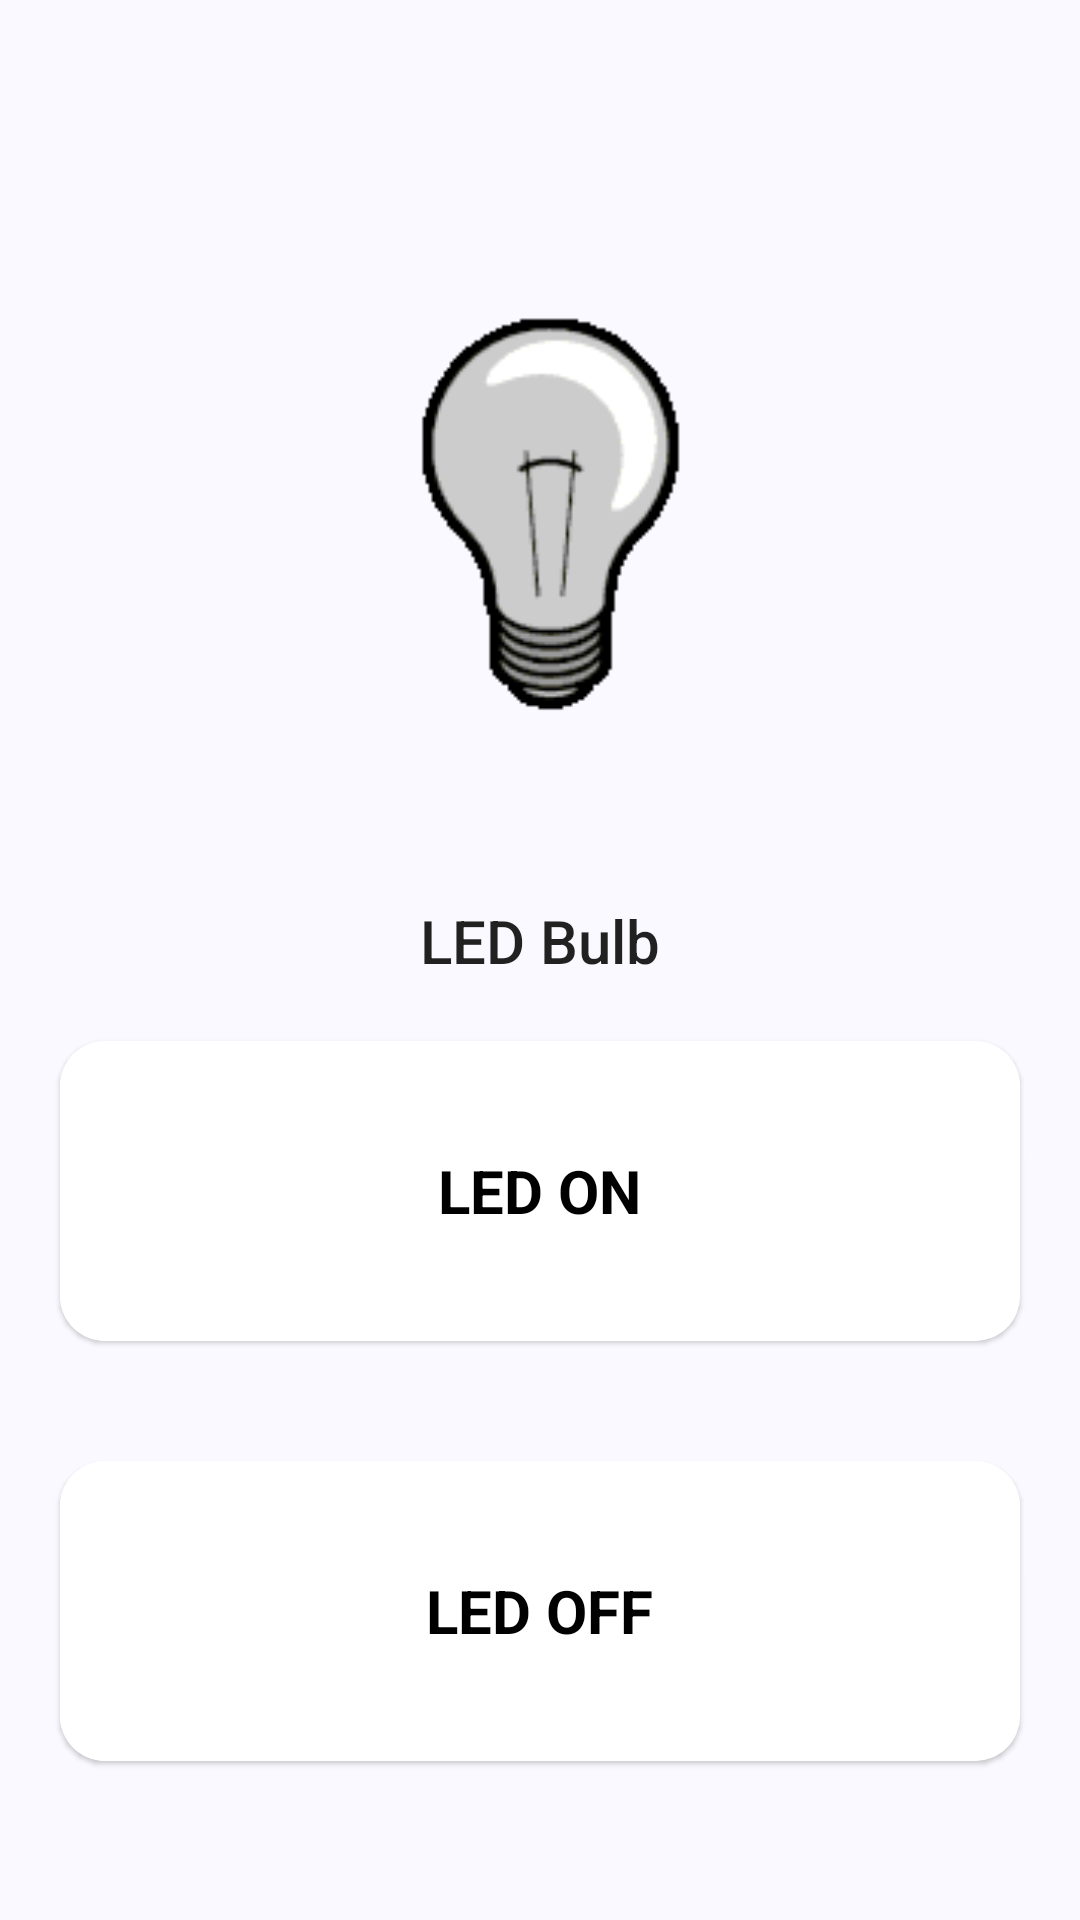

Layout XML and referenced resources for this Android screen:
<!-- AndroidManifest.xml: application theme Theme.Temperature_mqtt -->
<!-- res/layout/fragment_l_e_d.xml -->
<?xml version="1.0" encoding="utf-8"?>
<FrameLayout
    xmlns:android="http://schemas.android.com/apk/res/android"
    xmlns:tools="http://schemas.android.com/tools"
    android:layout_width="match_parent"
    android:layout_height="match_parent"
    android:id="@+id/frameLayout"
    xmlns:circular="http://schemas.android.com/apk/res-auto"
    android:background="@color/GWhite"
    tools:context=".LED">

    <ScrollView
        android:layout_width="match_parent"
        android:layout_height="wrap_content">

        <RelativeLayout
            android:layout_width="match_parent"
            android:layout_height="wrap_content">

            <ImageView
                android:id="@+id/ledOn"
                android:layout_width="100dp"
                android:layout_height="250dp"
                android:layout_centerHorizontal="true"
                android:layout_marginStart="20dp"
                android:layout_marginTop="20dp"
                android:layout_marginEnd="20dp"
                android:layout_marginBottom="20dp"
                android:src="@drawable/light_on" />

            <ImageView
                android:id="@+id/ledOff"
                android:layout_width="100dp"
                android:layout_height="250dp"
                android:layout_centerHorizontal="true"
                android:layout_marginStart="20dp"
                android:layout_marginTop="20dp"
                android:layout_marginEnd="20dp"
                android:layout_marginBottom="20dp"
                android:src="@drawable/light_off" />

            <ImageView
                android:id="@+id/ledGif"
                android:layout_width="200dp"
                android:layout_height="250dp"
                android:layout_centerHorizontal="true"
                android:layout_marginStart="20dp"
                android:layout_marginTop="20dp"
                android:layout_marginEnd="20dp"
                android:layout_marginBottom="20dp"
                android:src="@drawable/bulb" />

            <TextView
                android:id="@+id/h_led"
                android:layout_width="wrap_content"
                android:layout_height="wrap_content"
                android:layout_below="@+id/ledOff"
                android:layout_marginTop="10dp"
                android:layout_centerHorizontal="true"
                android:text="LED Bulb"
                android:textAppearance="@style/TextAppearance.AppCompat.Widget.ActionBar.Title" />


            <com.google.android.material.card.MaterialCardView
                android:layout_width="match_parent"
                android:layout_height="100dp"
                android:id="@+id/l1"
                android:layout_margin="20dp"
                android:layout_below="@+id/h_led"
                circular:cardCornerRadius="15dp"
                android:elevation="20dp">

                <RelativeLayout
                    android:layout_width="match_parent"
                    android:layout_height="match_parent"
                    android:background="@color/white">

                    <ImageView
                        android:id="@+id/tt1"
                        android:layout_width="40dp"
                        android:layout_height="40dp"
                        android:layout_marginHorizontal="10dp"
                        android:layout_centerInParent="true"
                        android:layout_toStartOf="@+id/temp_head11"
                        android:src="@drawable/light_on" />

                    <TextView
                        android:id="@+id/temp_head11"
                        android:layout_width="wrap_content"
                        android:layout_height="wrap_content"
                        android:layout_centerInParent="true"
                        android:layout_gravity="left"
                        android:text="LED ON"
                        android:textColor="@color/black"
                        android:textSize="20dp"
                        android:textStyle="bold" />


                </RelativeLayout>

            </com.google.android.material.card.MaterialCardView>

            <com.google.android.material.card.MaterialCardView
                android:layout_width="match_parent"
                android:layout_height="100dp"
                android:id="@+id/l2"
                android:layout_margin="20dp"
                android:layout_below="@+id/l1"
                circular:cardCornerRadius="15dp"
                android:elevation="20dp">

                <RelativeLayout
                    android:layout_width="match_parent"
                    android:layout_height="match_parent"
                    android:background="@color/white">

                    <ImageView
                        android:id="@+id/t12"
                        android:layout_width="40dp"
                        android:layout_height="40dp"
                        android:layout_marginHorizontal="10dp"
                        android:layout_centerVertical="true"
                        android:layout_toStartOf="@+id/temp_head12"
                        android:src="@drawable/light_off" />

                    <TextView
                        android:id="@+id/temp_head12"
                        android:layout_width="wrap_content"
                        android:layout_height="wrap_content"
                        android:layout_centerInParent="true"
                        android:layout_gravity="left"
                        android:text="LED OFF"
                        android:textColor="@color/black"
                        android:textSize="20dp"
                        android:textStyle="bold" />

                </RelativeLayout>

            </com.google.android.material.card.MaterialCardView>


        </RelativeLayout>

    </ScrollView>


</FrameLayout>
<!-- resources referenced by this layout -->
<resources>
  <color name="GWhite">#FAF9FF</color>
  <color name="black">#FF000000</color>
  <color name="white">#FFFFFFFF</color>
  <!-- drawable bulb: gif bitmap (drawable, 115886 bytes) -->
  <style name="Theme.Temperature_mqtt" parent="Theme.MaterialComponents.DayNight.NoActionBar">
          
          <item name="colorPrimary">@color/navy_blue</item>
          <item name="colorPrimaryVariant">@color/purple_700</item>
          <item name="colorOnPrimary">@color/white</item>
          
          <item name="colorSecondary">@color/teal_200</item>
          <item name="colorSecondaryVariant">@color/teal_700</item>
          <item name="colorOnSecondary">@color/black</item>
          
          <item name="android:statusBarColor" tools:targetApi="l">?attr/colorPrimaryVariant</item>
          
      </style>
  <color name="navy_blue">#2979FF</color>
  <color name="purple_700">#FF3700B3</color>
  <color name="teal_200">#FF03DAC5</color>
  <color name="teal_700">#FF018786</color>
</resources>
